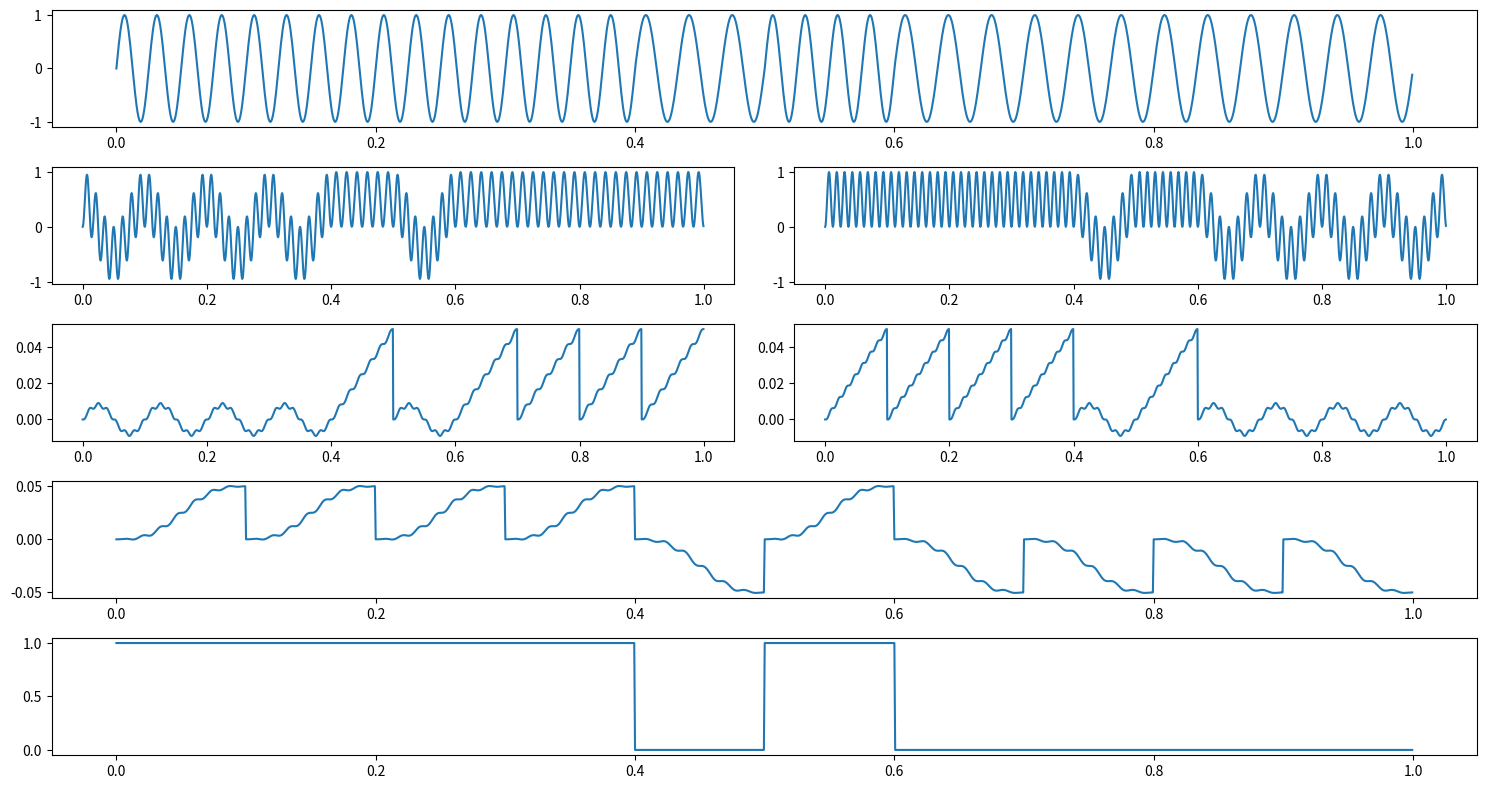
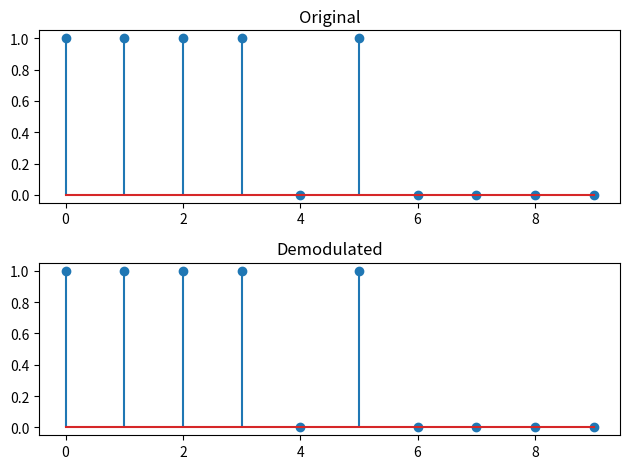

The matplotlib source for these figures, in order:
import numpy as np
import matplotlib.pyplot as plt
from matplotlib.gridspec import GridSpec

B = 10 #ilosc bitow
Tb = 0.1 #czas trwania pojedynczego bitu
T = B * Tb #czas trwania sygnalu
W = 2 #nie jestem pewny co to
fn = W / Tb #czestotliwosc
fs = fn * 80 #czest próbkowania
t = np.arange(0, T, 1/fs) #

fn1 = (W + 1)/Tb
fn2 = (W + 2)/Tb

bits = np.random.randint(0, 2, size=B)
print(bits)

zFt = np.zeros(len(t))

for i, bn in enumerate(bits):
    idx = (t >= i * Tb) & (t < (i + 1) * Tb)
    fD = fn1 if bn == 0 else fn2
    zFt[idx] = np.sin(2 * np.pi * fD * t[idx])

x1Ft = zFt * np.sin(2 * np.pi * fn1 * t)
x2Ft = zFt * np.sin(2 * np.pi * fn2 * t)

p1Ft = np.zeros(len(t))
p2Ft = np.zeros(len(t))

epsilon = 1e-6
idx = 0
for i in range(len(t)):
    if any(abs(t[i] - k * Tb) < epsilon for k in range(B)):
        idx = i

    p1Ft[i] = np.sum(x1Ft[idx:i]) * 1/fs
    p2Ft[i] = np.sum(x2Ft[idx:i]) * 1/fs

pFt = p2Ft - p1Ft

def checkTreshold(signal, threshold):
    ct = np.zeros(len(t))
    for i in range(B):
        idx = (i * Tb <= t) & ((i + 1) * Tb > t)
        ct[idx] = 0 if np.sum(signal[idx]) < threshold else 1
    return ct

def shrinkBitSignal(signal):
    shrinked = np.zeros(B)
    for i in range(B):
        idx = (i * Tb <= t) & ((i + 1) * Tb > t)
        shrinked[i] = signal[idx][0]
    return shrinked

cFt = checkTreshold(pFt, 0)

plt.figure(figsize=(15, 8))
gs = GridSpec(5, 2, width_ratios=[1, 1])

ax1 = plt.subplot(gs[0, :])
ax1.plot(t, zFt)

ax2_left = plt.subplot(gs[1, 0])
ax2_left.plot(t, x1Ft)
ax2_right = plt.subplot(gs[1, 1])
ax2_right.plot(t, x2Ft)

ax3_left = plt.subplot(gs[2, 0])
ax3_left.plot(t, p1Ft)
ax3_right = plt.subplot(gs[2, 1])
ax3_right.plot(t, p2Ft)

ax4 = plt.subplot(gs[3, :])
ax4.plot(t, pFt)

ax5 = plt.subplot(gs[4, :])
ax5.plot(t, cFt)

plt.tight_layout()
plt.show()

demBits = shrinkBitSignal(cFt)
plt.figure()
plt.subplot(2, 1, 1)
plt.title("Original")
plt.stem(np.arange(B), bits)
plt.subplot(2, 1, 2)
plt.title("Demodulated")
plt.stem(np.arange(B), demBits)
plt.tight_layout()
plt.show()
